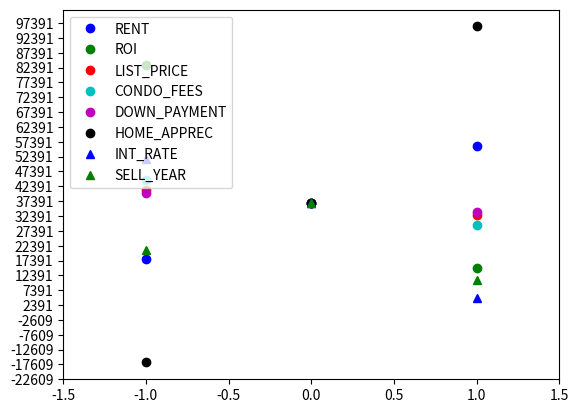

Python code for this plot:
from pprint import pprint
import matplotlib.pyplot as plt
import numpy as np
from collections import OrderedDict

###################################################################
############################ CONSTANTS ############################
###################################################################


#################
#### GENERAL ####
#################
TAX_RATE = 0.3
RRSP_WITHDRAWAL = 0 #25000
HOME_APPREC = 0.03

#####################
#### RENT INPUTS ####
#####################
ROI = 0.04 ## what you can get elsewhere with your $$$ (after commission + capital gains tax)
RENT = 1750 # $/month

# in Canada, this is the most they can raise rent without filing some official form
# however, if you switch to a different unit you are likely to see a much higher increase
RENT_INFLATION = 0.025


#######################
#### BUYING INPUTS ####
#######################

##MORTAGE DETAILS
MORTGAGE_LEN = 30
INT_RATE = 2.8 / 100 ##starting interest rate
INT_RATE_INCR = 0 #0.25 / 100 ## yearly interest rate increase

##SELL YEAR
SELL_YEAR = 5

##HOUSE DETAILS
LIST_PRICE = 450000
DOWN_PAYMENT = 0.3 ##percent

TAX = 2400 ##yearly tax
INSURANCE = 200 ##yearly content insurance
CONDO_FEES = 450 ##monthly condo fees

BUY_FEE = 3000 ##cost to purchase the home --> includes condo doc review
SELL_FEE_RATE = 0.05
SELL_FEE = 3000 ##need to research this

######################################################################
############################ CALCULATIONS ############################
######################################################################
## enter the ranges you want to test for each variable
## order them as: [lowest, highest, base_case]
## base case must equal the value you set above

stress_test = {
    'RENT': [1500, 2000, 1750],
    'ROI': [0.03, 0.05, 0.04],
    'LIST_PRICE': [400000, 500000, 450000],
    'CONDO_FEES': [350, 550, 450],
    'DOWN_PAYMENT': [0.2, 0.4, 0.3],
    'HOME_APPREC': [0.01, 0.05, 0.03],
    'INT_RATE': [0.020, 0.045, 0.028],
    'SELL_YEAR': [3, 10, 5]
}

npv = {}
stress_levels = [-1, 1, 0]

for var, values in stress_test.items():
    npv[var] = {}
    for value, x in zip(values, stress_levels):
        exec('%s = %s' % (var, value)) ## set the variable equal to it's new value

        ##total monthly costs
        loan = LIST_PRICE - DOWN_PAYMENT*LIST_PRICE
        mortgage_payment = (INT_RATE*loan/12)/(1-(1+INT_RATE/12)**(-1*MORTGAGE_LEN*12))
        home_monthly = mortgage_payment + CONDO_FEES + (TAX+INSURANCE)/12

        ##should technically only subtract RRSP savings over a 5 year period (or however long it would take to refill 25000)
        rent_equity = DOWN_PAYMENT*LIST_PRICE + BUY_FEE - RRSP_WITHDRAWAL*TAX_RATE
        home_equity = DOWN_PAYMENT


        home_price = LIST_PRICE


        for month in range(1,MORTGAGE_LEN*12+1):
            int_amount = loan * INT_RATE / 12
            equity_amount = mortgage_payment - int_amount
            loan -= equity_amount

            monthly_home_apprec = home_price*HOME_APPREC/12
            home_price += monthly_home_apprec

            rent_equity += rent_equity*ROI/12 + home_monthly - RENT*(1+RENT_INFLATION/12)
            home_equity += equity_amount + monthly_home_apprec

            INT_RATE += INT_RATE_INCR/12

            ##recalculate mortgage_payment at new interest rate
            if month<360:
                mortgage_payment = (INT_RATE*loan/12)/(1-(1+INT_RATE/12)**(-1*(MORTGAGE_LEN-month/12)*12))
                home_monthly = mortgage_payment + CONDO_FEES + (TAX+INSURANCE)/12

            if month == SELL_YEAR*12:
                temp_home_equity = home_price - loan - SELL_FEE_RATE*home_price - SELL_FEE
                npv[var][x] = round((temp_home_equity-rent_equity)/((1+ROI)**month/12),0)

pprint(npv)

legend = []
stepsize = 5000
# b g r c m k
colours = ['bo', 'go', 'ro', 'co', 'mo', 'ko', 'b^', 'g^']

fig = plt.figure()
ax = fig.add_subplot(111)

i = 0
for var, values in npv.items():
    x = [-1, 0, 1]
    y = [values[i] for i in x]
    legend.append(var)
    ax.plot(x, y, colours[i]) ## scatter plot
    # ax.plot(x, y) ## line plot
    i += 1

ax.set_xlim(xmin=-1.5, xmax=1.5)
ax.legend(legend, loc='upper left')

start, end = ax.get_ylim()
ax.yaxis.set_ticks(np.arange(start, end, stepsize))


plt.show()
